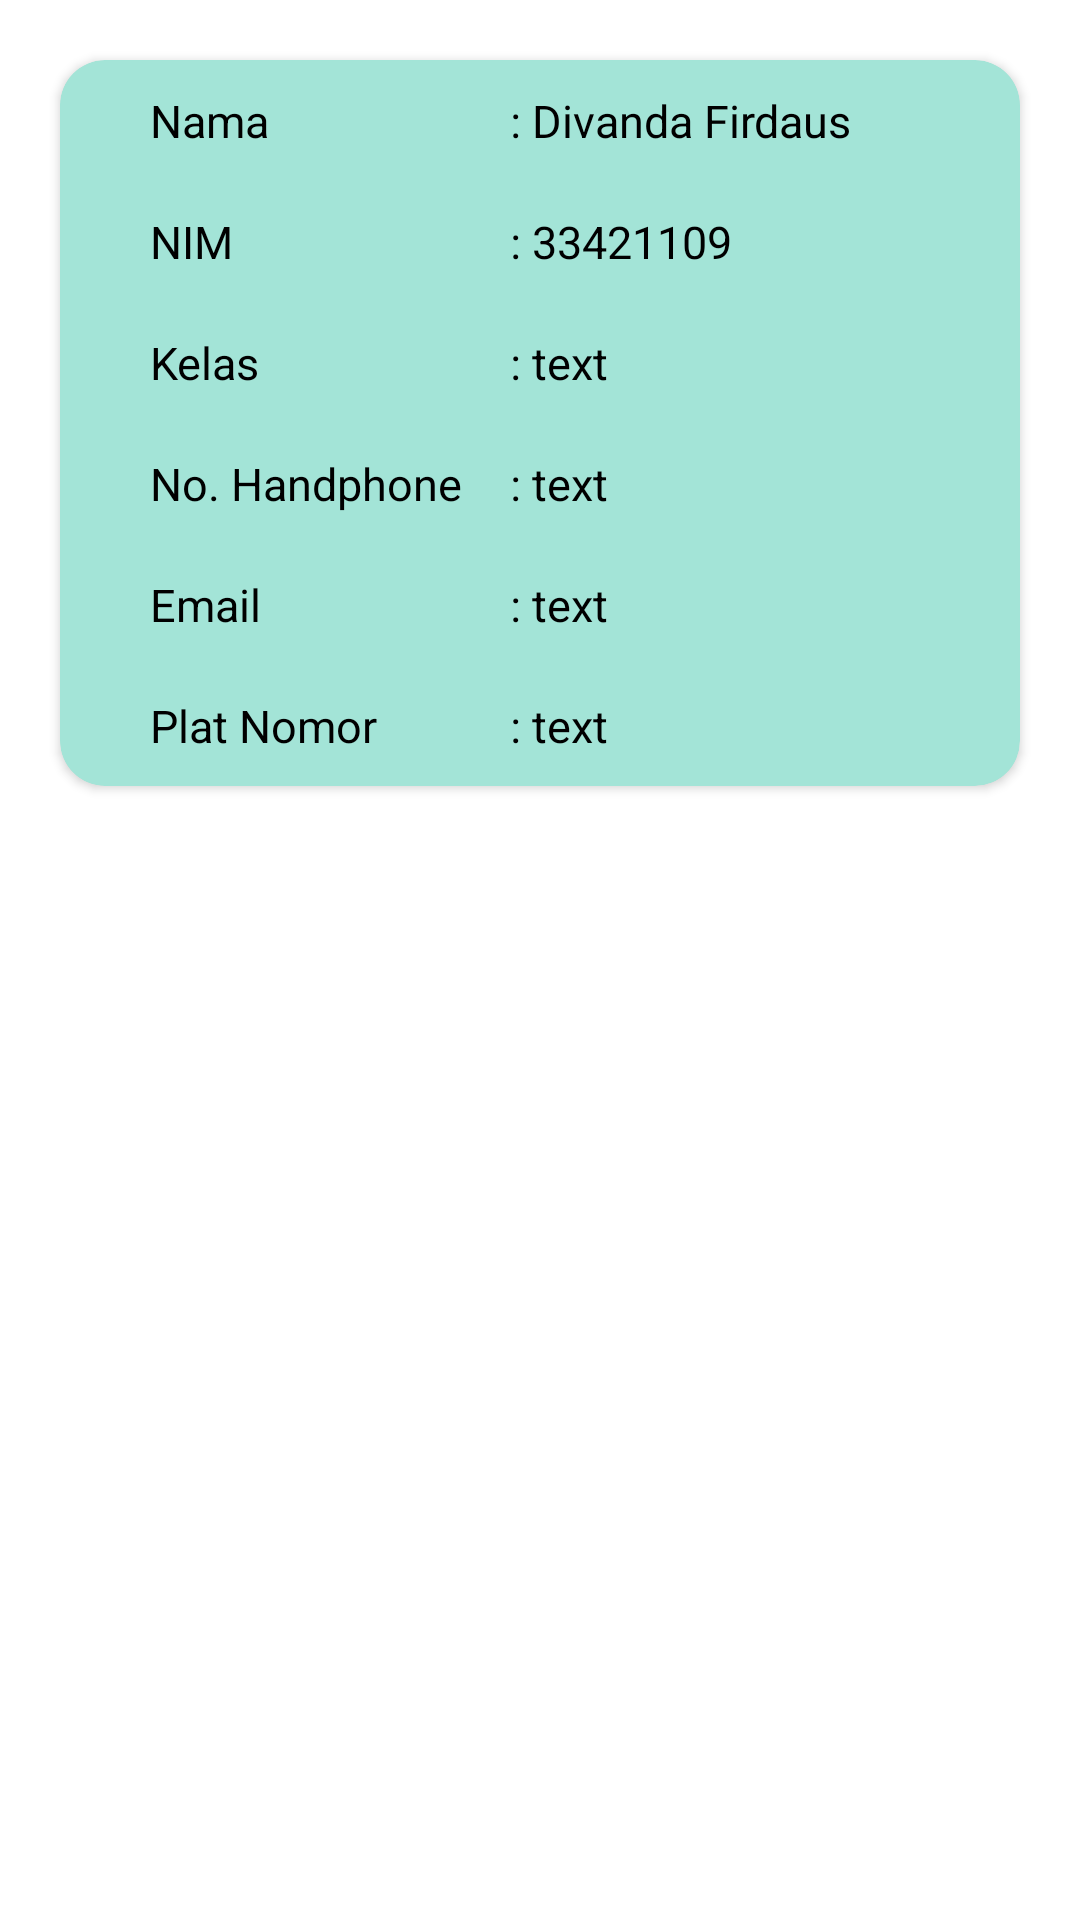

Reconstruct the res/layout file that produces this screen, plus the resources it refers to.
<!-- AndroidManifest.xml: application theme Theme.ParkingPolinesFirebase -->
<!-- res/layout/list_card.xml -->
<?xml version="1.0" encoding="utf-8"?>
<RelativeLayout xmlns:android="http://schemas.android.com/apk/res/android"
    android:layout_width="wrap_content"
    android:layout_height="wrap_content"
    xmlns:app="http://schemas.android.com/apk/res-auto"
    android:orientation="vertical">

    <androidx.cardview.widget.CardView
        android:layout_width="match_parent"
        android:layout_height="wrap_content"
        android:layout_marginStart="20dp"
        android:layout_marginTop="20dp"
        android:layout_marginEnd="20dp"
        android:backgroundTint="@color/card1"
        app:cardCornerRadius="15dp">

        <RelativeLayout
            android:layout_width="wrap_content"
            android:layout_height="wrap_content">

            <LinearLayout
                android:id="@+id/namaCard"
                android:layout_width="wrap_content"
                android:layout_height="wrap_content"
                android:layout_marginStart="20dp"
                android:orientation="horizontal"
                android:padding="10dp">

                <TextView
                    android:layout_width="120dp"
                    android:layout_height="wrap_content"
                    android:text="Nama"
                    android:textColor="@color/black"
                    android:textSize="15sp" />

                <TextView
                    android:id="@+id/viewNamaCard"
                    android:layout_width="wrap_content"
                    android:layout_height="wrap_content"
                    android:text=": Divanda Firdaus"
                    android:textColor="@color/black"
                    android:textSize="15sp" />

            </LinearLayout>

            <LinearLayout
                android:id="@+id/nimCard"
                android:layout_width="wrap_content"
                android:layout_height="wrap_content"
                android:layout_below="@+id/namaCard"
                android:layout_marginStart="20dp"
                android:orientation="horizontal"
                android:padding="10dp">

                <TextView
                    android:layout_width="120dp"
                    android:layout_height="wrap_content"
                    android:text="NIM"
                    android:textColor="@color/black"
                    android:textSize="15sp" />

                <TextView
                    android:id="@+id/viewNimCard"
                    android:layout_width="wrap_content"
                    android:layout_height="wrap_content"
                    android:text=": 33421109"
                    android:textColor="@color/black"
                    android:textSize="15sp" />
            </LinearLayout>

            <LinearLayout
                android:id="@+id/KelasCard"
                android:layout_width="wrap_content"
                android:layout_height="wrap_content"
                android:layout_below="@+id/nimCard"
                android:layout_marginStart="20dp"
                android:orientation="horizontal"
                android:padding="10dp">

                <TextView
                    android:layout_width="120dp"
                    android:layout_height="wrap_content"
                    android:text="Kelas"
                    android:textColor="@color/black"
                    android:textSize="15sp" />

                <TextView
                    android:id="@+id/viewKelasCard"
                    android:layout_width="wrap_content"
                    android:layout_height="wrap_content"
                    android:text=": text"
                    android:textColor="@color/black"
                    android:textSize="15sp" />
            </LinearLayout>

            <LinearLayout
                android:id="@+id/noHPCard"
                android:layout_width="wrap_content"
                android:layout_height="wrap_content"
                android:layout_below="@+id/KelasCard"
                android:layout_marginStart="20dp"
                android:orientation="horizontal"
                android:padding="10dp">

                <TextView
                    android:layout_width="120dp"
                    android:layout_height="wrap_content"
                    android:text="No. Handphone"
                    android:textColor="@color/black"
                    android:textSize="15sp" />

                <TextView
                    android:id="@+id/viewNoHPCard"
                    android:layout_width="wrap_content"
                    android:layout_height="wrap_content"
                    android:text=": text"
                    android:textColor="@color/black"
                    android:textSize="15sp" />
            </LinearLayout>

            <LinearLayout
                android:id="@+id/emailCard"
                android:layout_width="wrap_content"
                android:layout_height="wrap_content"
                android:layout_below="@+id/noHPCard"
                android:layout_marginStart="20dp"
                android:orientation="horizontal"
                android:padding="10dp">

                <TextView
                    android:layout_width="120dp"
                    android:layout_height="wrap_content"
                    android:text="Email"
                    android:textColor="@color/black"
                    android:textSize="15sp" />

                <TextView
                    android:id="@+id/viewEmailCard"
                    android:layout_width="wrap_content"
                    android:layout_height="wrap_content"
                    android:text=": text"
                    android:textColor="@color/black"
                    android:textSize="15sp" />
            </LinearLayout>

            <LinearLayout
                android:id="@+id/noPlatCard"
                android:layout_width="wrap_content"
                android:layout_height="wrap_content"
                android:layout_below="@+id/emailCard"
                android:layout_marginStart="20dp"
                android:orientation="horizontal"
                android:padding="10dp">

                <TextView
                    android:layout_width="120dp"
                    android:layout_height="wrap_content"
                    android:text="Plat Nomor"
                    android:textColor="@color/black"
                    android:textSize="15sp" />

                <TextView
                    android:id="@+id/viewNoPlatCard"
                    android:layout_width="wrap_content"
                    android:layout_height="wrap_content"
                    android:text=": text"
                    android:textColor="@color/black"
                    android:textSize="15sp" />
            </LinearLayout>

        </RelativeLayout>

    </androidx.cardview.widget.CardView>


</RelativeLayout>
<!-- resources referenced by this layout -->
<resources>
  <color name="black">#FF000000</color>
  <color name="card1">#A3E4D7</color>
  <style name="Theme.ParkingPolinesFirebase" parent="Theme.MaterialComponents.Light.NoActionBar">
          
          <item name="colorPrimary">@color/purple_500</item>
          <item name="colorPrimaryVariant">@color/purple_700</item>
          <item name="colorOnPrimary">@color/white</item>
          
          <item name="colorSecondary">@color/teal_200</item>
          <item name="colorSecondaryVariant">@color/teal_700</item>
          <item name="colorOnSecondary">@color/black</item>
          
          <item name="android:statusBarColor" tools:targetApi="l">?attr/colorPrimaryVariant</item>
          
  
          <item name="android:forceDarkAllowed" tools:targetApi="q">false</item>
      </style>
  <color name="purple_500">#FF6200EE</color>
  <color name="purple_700">#FF3700B3</color>
  <color name="white">#FFFFFFFF</color>
  <color name="teal_200">#FF03DAC5</color>
  <color name="teal_700">#FF018786</color>
</resources>
